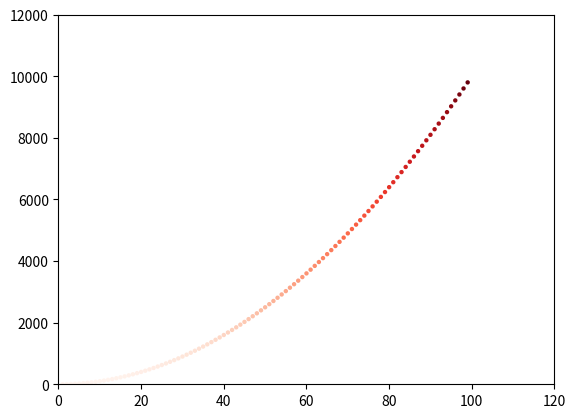

This figure's Python source:
#!/usr/bin/env python
# -*- coding: utf-8 -*-


import matplotlib.pyplot as plt

input_values=[1,2,3,4,5]
squares1=[1,4,9,16,25]
squares2=[1,8,27,64,125]

"""使用Plot绘制图形"""
# plt.plot(input_values,squares1,linewidth=5)
#
# #设置标题,并给坐标轴加上标签
# plt.title("Square Number", fontsize=30)
# plt.xlabel("Value", fontsize=15)
# plt.ylabel("Square of Value", fontsize=15)
#
# #设置刻度标记的大小
# plt.tick_params(axis='both', labelsize=15)

# fig=plt.figure()
# subfig1=fig.add_subplot(221)
# subfig1.plot(input_values,squares1,linewidth=2)
#
# subfig2=fig.add_subplot(222)
# subfig2.plot(input_values,squares2)

"""使用Scatter绘制散点"""
x_values=list(range(1,100))
y_values=[x**2 for x in x_values]

# plt.scatter(x_values,y_values,c=(0.8,0,0),edgecolor='none',s=10)
plt.scatter(x_values,y_values,c=y_values,cmap=plt.cm.Reds,edgecolor='none',s=10)

#设置每个坐标轴的取值范围
plt.axis([0,120,0,12000])


plt.savefig('plot.png',bbox_inches='tight')
plt.show()